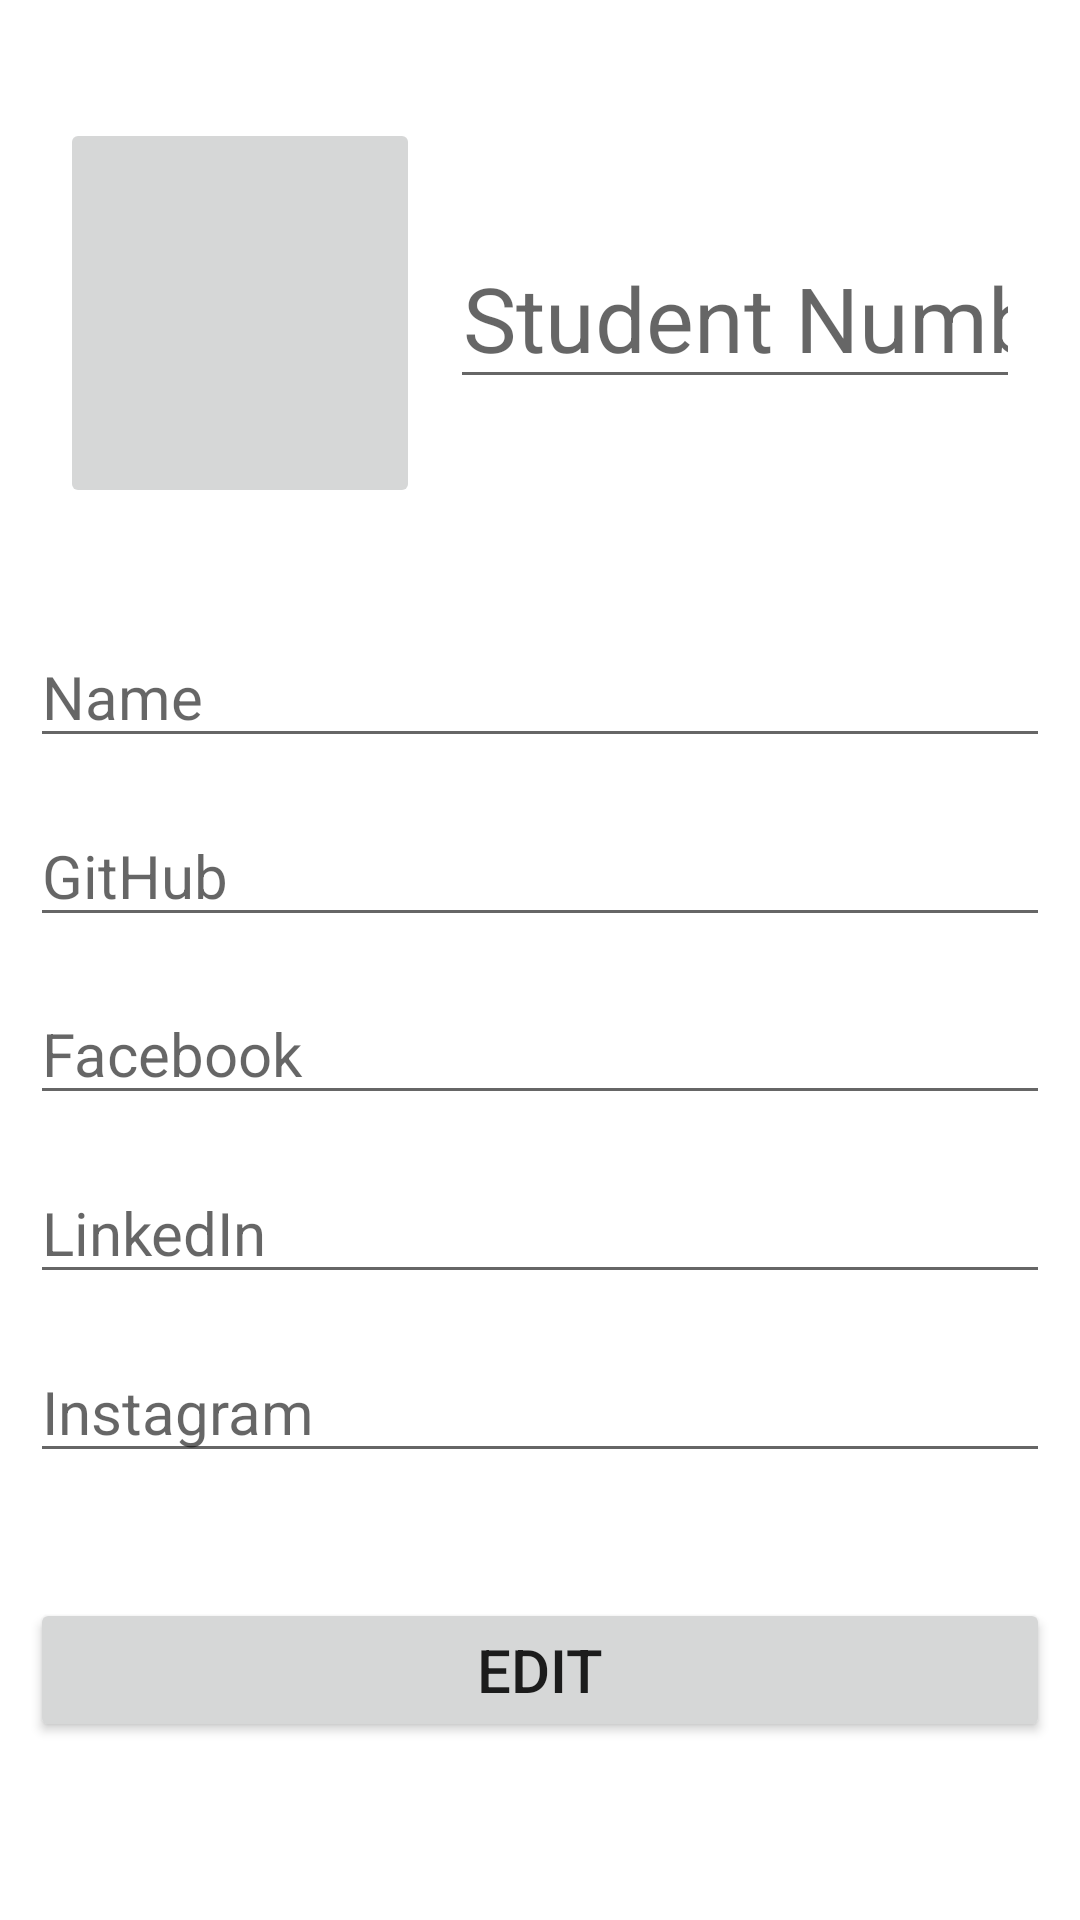

Produce the Android XML layout that renders to this screen, including the resource entries it uses.
<!-- AndroidManifest.xml: application theme Theme.CSIBackendApp -->
<!-- res/layout/activity_edit_iii.xml -->
<?xml version="1.0" encoding="utf-8"?>
<androidx.constraintlayout.widget.ConstraintLayout xmlns:android="http://schemas.android.com/apk/res/android"
    xmlns:app="http://schemas.android.com/apk/res-auto"
    xmlns:tools="http://schemas.android.com/tools"
    android:layout_width="match_parent"
    android:layout_height="match_parent"
    android:paddingStart="10dp"
    android:paddingEnd="10dp"
    tools:context=".EditIII">

    <RelativeLayout

        android:id="@+id/relativeLayout"
        android:layout_width="match_parent"
        android:layout_height="150sp"
        android:padding="10dp"
        app:layout_constraintVertical_bias="0.5"
        app:layout_constraintBottom_toTopOf="@id/name"
        app:layout_constraintEnd_toEndOf="parent"
        app:layout_constraintStart_toStartOf="parent"
        app:layout_constraintTop_toTopOf="parent">

        <ImageButton
            android:id="@+id/image"
            android:layout_width="120sp"
            android:layout_height="150sp"
            tools:srcCompat="@tools:sample/avatars[0]" />

        <EditText
            android:id="@+id/studentNo"
            android:layout_width="match_parent"
            android:layout_height="wrap_content"
            android:layout_centerVertical="true"
            android:layout_marginStart="10dp"
            android:layout_toEndOf="@id/image"
            android:hint="@string/student_number"
            android:inputType="text"
            android:textAlignment="center"
            android:textSize="30sp" />

    </RelativeLayout>

    <EditText
        android:id="@+id/name"
        android:layout_width="match_parent"
        android:layout_height="wrap_content"
        android:hint="@string/name"
        android:textSize="20sp"
        android:inputType="text"
        app:layout_constraintBottom_toBottomOf="parent"
        app:layout_constraintEnd_toEndOf="parent"
        app:layout_constraintStart_toStartOf="parent"
        app:layout_constraintTop_toTopOf="parent"
        app:layout_constraintVertical_bias="0.35" />

    <EditText
        android:id="@+id/github"
        android:layout_width="match_parent"
        android:layout_height="wrap_content"
        android:hint="@string/github_link"
        android:textSize="20sp"
        android:inputType="textWebEmailAddress"
        app:layout_constraintBottom_toBottomOf="parent"
        app:layout_constraintEnd_toStartOf="parent"
        app:layout_constraintStart_toStartOf="parent"
        app:layout_constraintTop_toTopOf="parent"
        app:layout_constraintVertical_bias="0.45" />

    <EditText
        android:id="@+id/fb"
        android:layout_width="match_parent"
        android:layout_height="wrap_content"
        android:hint="@string/facebook"
        android:textSize="20sp"
        android:inputType="textWebEmailAddress"
        app:layout_constraintBottom_toBottomOf="parent"
        app:layout_constraintEnd_toStartOf="parent"
        app:layout_constraintStart_toStartOf="parent"
        app:layout_constraintTop_toTopOf="parent"
        app:layout_constraintVertical_bias="0.55" />

    <EditText
        android:id="@+id/linkedin"
        android:layout_width="match_parent"
        android:layout_height="wrap_content"
        android:hint="@string/linkedin"
        android:textSize="20sp"
        android:inputType="textWebEmailAddress"
        app:layout_constraintBottom_toBottomOf="parent"
        app:layout_constraintEnd_toStartOf="parent"
        app:layout_constraintStart_toStartOf="parent"
        app:layout_constraintTop_toTopOf="parent"
        app:layout_constraintVertical_bias="0.65" />

    <EditText
        android:id="@+id/instagram"
        android:layout_width="match_parent"
        android:layout_height="wrap_content"
        android:hint="@string/instagram"
        android:textSize="20sp"
        android:inputType="textWebEmailAddress"
        app:layout_constraintBottom_toBottomOf="parent"
        app:layout_constraintEnd_toStartOf="parent"
        app:layout_constraintStart_toStartOf="parent"
        app:layout_constraintTop_toTopOf="parent"
        app:layout_constraintVertical_bias="0.75" />

    <Button
        android:id="@+id/edit"
        android:layout_width="match_parent"
        android:layout_height="wrap_content"
        android:text="@string/edit"
        android:textSize="20sp"
        app:layout_constraintBottom_toBottomOf="parent"
        app:layout_constraintEnd_toEndOf="parent"
        app:layout_constraintStart_toStartOf="parent"
        app:layout_constraintTop_toTopOf="parent"
        app:layout_constraintVertical_bias="0.9" />


</androidx.constraintlayout.widget.ConstraintLayout>
<!-- resources referenced by this layout -->
<resources>
  <string name="edit">Edit</string>
  <string name="facebook">Facebook</string>
  <string name="github_link">GitHub</string>
  <string name="instagram">Instagram</string>
  <string name="linkedin">LinkedIn</string>
  <string name="name">Name</string>
  <string name="student_number">Student Number</string>
  <style name="Theme.CSIBackendApp" parent="Theme.MaterialComponents.DayNight.DarkActionBar">
          
          <item name="colorPrimary">@color/purple_500</item>
          <item name="colorPrimaryVariant">@color/purple_700</item>
          <item name="colorOnPrimary">@color/white</item>
          
          <item name="colorSecondary">@color/teal_200</item>
          <item name="colorSecondaryVariant">@color/teal_700</item>
          <item name="colorOnSecondary">@color/black</item>
          
          <item name="android:statusBarColor" tools:targetApi="l">?attr/colorPrimaryVariant</item>
          
      </style>
  <!-- not gathered from this repository: default colours our renderer supplied (Android Studio template values) -->
  <color name="purple_500">#FF6200EE</color>
  <color name="purple_700">#FF3700B3</color>
  <color name="teal_200">#FF03DAC5</color>
  <color name="teal_700">#FF018786</color>
  <color name="black">#FF000000</color>
  <color name="white">#FFFFFFFF</color>
</resources>
